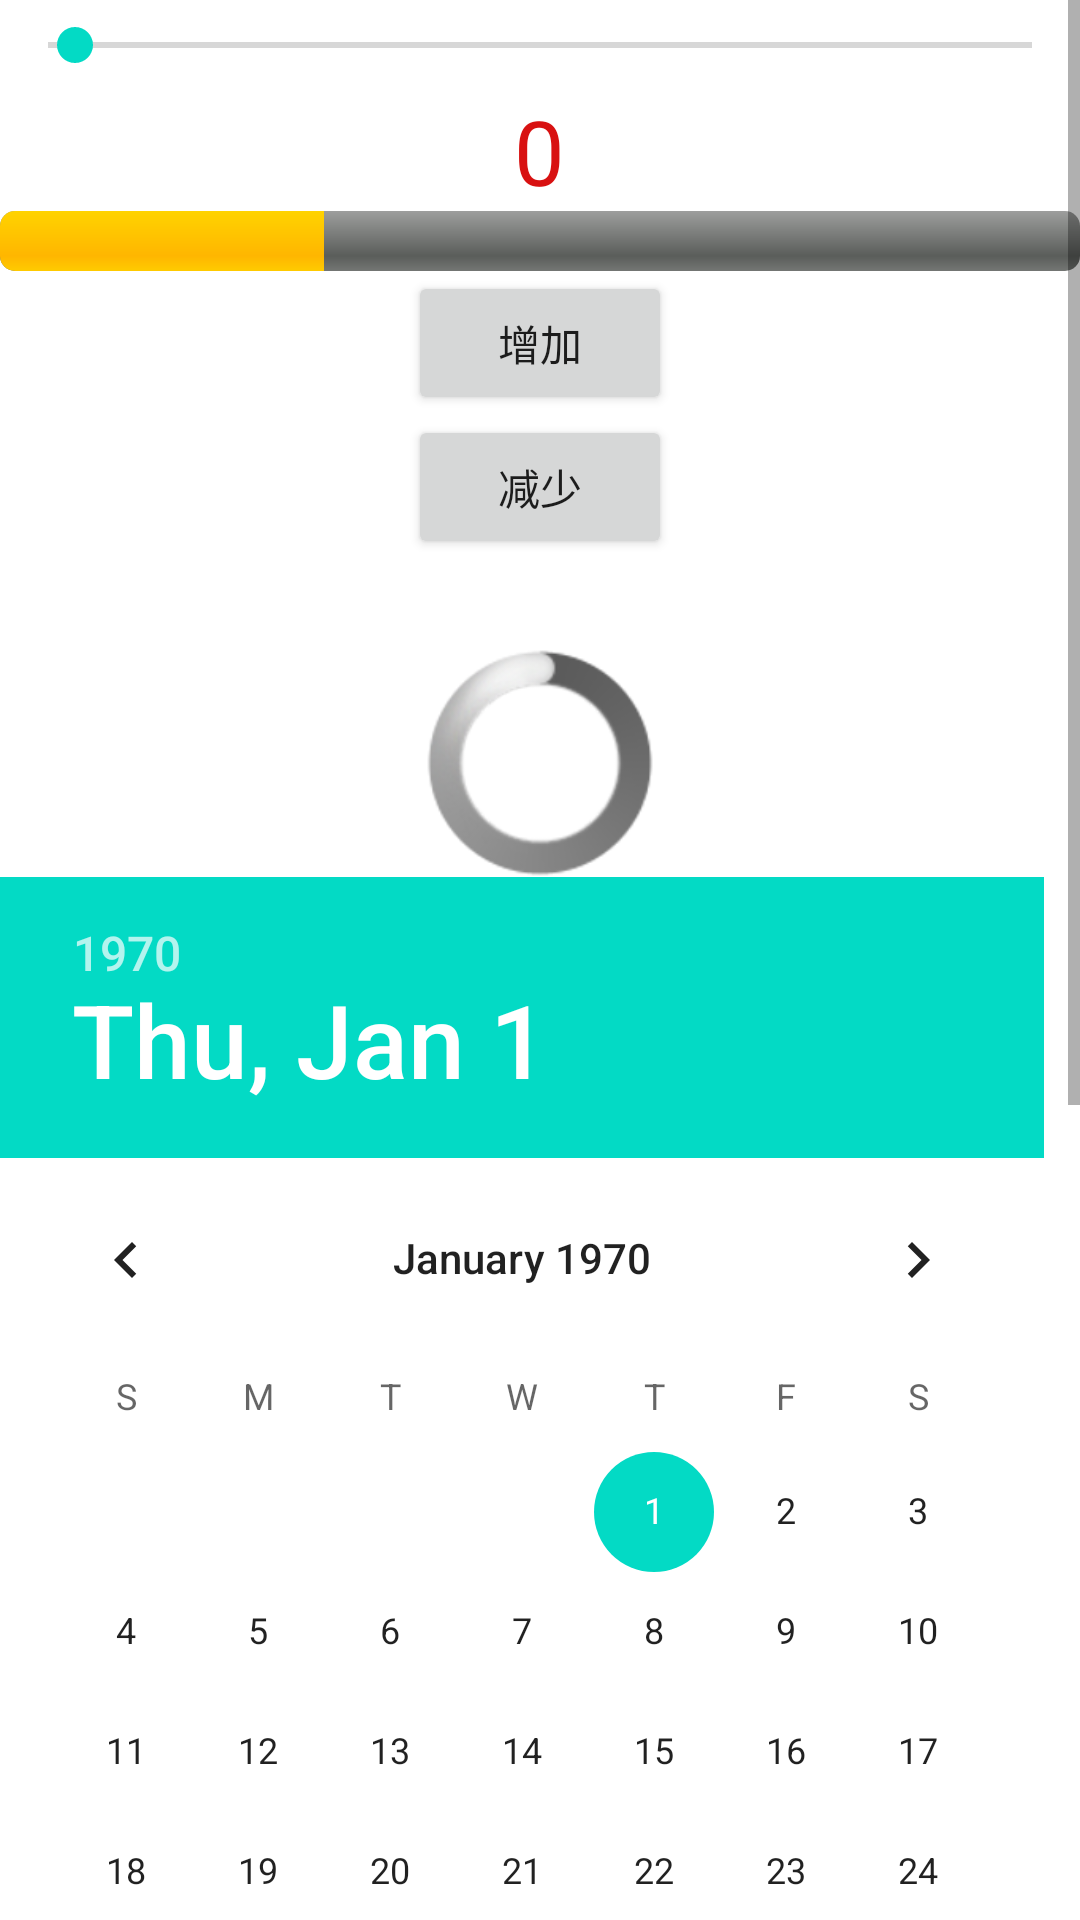

Android layout source for this screen:
<!-- AndroidManifest.xml: application theme Theme.BasicControls -->
<!-- res/layout/activity_seekbar.xml -->
<?xml version="1.0" encoding="utf-8"?>
<ScrollView xmlns:android="http://schemas.android.com/apk/res/android"
    xmlns:tools="http://schemas.android.com/tools"
    android:layout_width="match_parent"
    android:layout_height="match_parent">
    <LinearLayout
        android:layout_width="match_parent"
        android:layout_height="match_parent"
        android:orientation="vertical"
        tools:context=".SeekbarActivity">

    <SeekBar
        android:id="@+id/seek_bar"
        android:layout_width="match_parent"
        android:layout_height="30dp"
        android:max="100"
        android:thumbOffset="0dp"/>
    <TextView
        android:id="@+id/tv_seek_bar_value"
        android:layout_width="wrap_content"
        android:layout_height="wrap_content"
        android:layout_gravity="center_horizontal"
        android:text="0"
        android:textColor="#D81111"
        android:textSize="30dp"/>
    <LinearLayout
        android:layout_width="match_parent"
        android:layout_height="wrap_content"
        android:orientation="vertical">
        <ProgressBar
            android:id="@+id/progress_bar"
            style="@android:style/Widget.ProgressBar.Horizontal"
            android:layout_width="match_parent"
            android:layout_height="wrap_content"
            android:max="100"
            android:progress="30"/>
        <Button
            android:id="@+id/bt_add"
            android:layout_width="wrap_content"
            android:layout_height="wrap_content"
            android:layout_gravity="center"
            android:text="增加"/>
        <Button
            android:id="@+id/bt_dec"
            android:layout_width="wrap_content"
            android:layout_height="wrap_content"
            android:layout_gravity="center"
            android:text="减少"/>
    </LinearLayout>
    <ProgressBar
        style="@android:style/Widget.ProgressBar.Large"
        android:layout_width="match_parent"
        android:layout_height="wrap_content"
        android:layout_marginTop="30dp"
        android:max="100"
        android:progress="30"/>

        <DatePicker
            android:id="@+id/data_picker"
            android:layout_width="wrap_content"
            android:layout_height="wrap_content"/>
        <TimePicker
            android:id="@+id/time_picker"
            android:layout_width="wrap_content"
            android:layout_height="wrap_content"/>
</LinearLayout>
    </ScrollView>
<!-- resources referenced by this layout -->
<resources>
  <style name="Theme.BasicControls" parent="Theme.MaterialComponents.DayNight.DarkActionBar">
          
          <item name="colorPrimary">@color/purple_500</item>
          <item name="colorPrimaryVariant">@color/purple_700</item>
          <item name="colorOnPrimary">@color/white</item>
          
          <item name="colorSecondary">@color/teal_200</item>
          <item name="colorSecondaryVariant">@color/teal_700</item>
          <item name="colorOnSecondary">@color/black</item>
          
          <item name="android:statusBarColor" tools:targetApi="21">?attr/colorPrimaryVariant</item>
          
      </style>
  <color name="purple_500">#FF6200EE</color>
  <color name="purple_700">#FF3700B3</color>
  <color name="white">#FFFFFFFF</color>
  <color name="teal_200">#FF03DAC5</color>
  <color name="teal_700">#FF018786</color>
  <color name="black">#FF000000</color>
</resources>
